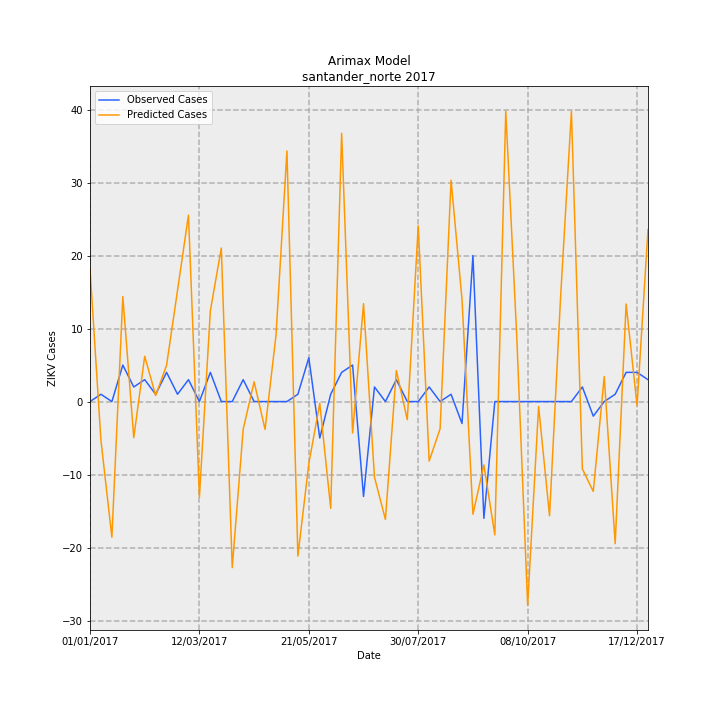

The data file committed next to this chart (first rows):
Date, predictions_incidence, observed_incidence, Predicted Cases, Observed Cases, error
01/01/2017, 1.343, 0.0, 18.21, 0.0, -18.21
08/01/2017, -0.3924, 0.07376, -5.32, 1, 6.32
15/01/2017, -1.37, 0.0, -18.58, 0.0, 18.58
22/01/2017, 1.06, 0.3688, 14.38, 5.0, -9.376
29/01/2017, -0.3642, 0.1475, -4.937, 2, 6.937
05/02/2017, 0.4579, 0.2213, 6.208, 3, -3.208
12/02/2017, 0.06112, 0.07376, 0.8286, 1, 0.1714
19/02/2017, 0.3671, 0.295, 4.976, 4, -0.9763
26/02/2017, 1.125, 0.07376, 15.25, 1, -14.25
05/03/2017, 1.884, 0.2213, 25.54, 3, -22.54
12/03/2017, -0.9658, 0.0, -13.09, 0.0, 13.09
19/03/2017, 0.9162, 0.295, 12.42, 4, -8.421
26/03/2017, 1.551, 0.0, 21.03, 0.0, -21.03
02/04/2017, -1.678, 0.0, -22.75, 0.0, 22.75
09/04/2017, -0.2802, 0.2213, -3.799, 3, 6.799
16/04/2017, 0.1998, 0.0, 2.709, 0.0, -2.709
23/04/2017, -0.2814, 0.0, -3.815, 0.0, 3.815
30/04/2017, 0.6703, 0.0, 9.087, 0.0, -9.087
07/05/2017, 2.533, 0.0, 34.34, 0.0, -34.34
14/05/2017, -1.562, 0.07376, -21.18, 1, 22.18
21/05/2017, -0.6262, 0.4426, -8.489, 6, 14.49
28/05/2017, -0.01781, -0.3688, -0.2415, -5.0, -4.758
04/06/2017, -1.08, 0.07376, -14.64, 1, 15.64
11/06/2017, 2.711, 0.295, 36.76, 4, -32.76
18/06/2017, -0.3176, 0.3688, -4.306, 5.0, 9.306
25/06/2017, 0.9889, -0.9589, 13.41, -13, -26.41
02/07/2017, -0.7642, 0.1475, -10.36, 2, 12.36
09/07/2017, -1.191, 0.0, -16.15, 0.0, 16.15
16/07/2017, 0.3137, 0.2213, 4.253, 3, -1.253
23/07/2017, -0.1835, 0.0, -2.487, 0.0, 2.487
30/07/2017, 1.775, 0.0, 24.07, 0.0, -24.07
06/08/2017, -0.6015, 0.1475, -8.154, 2, 10.15
13/08/2017, -0.2738, 0.0, -3.712, 0.0, 3.712
20/08/2017, 2.237, 0.07376, 30.33, 1, -29.33
27/08/2017, 1.035, -0.2213, 14.03, -3, -17.03
03/09/2017, -1.139, 1.475, -15.44, 20.0, 35.44
10/09/2017, -0.64, -1.18, -8.677, -16, -7.323
17/09/2017, -1.347, 0.0, -18.26, 0.0, 18.26
24/09/2017, 2.935, 0.0, 39.79, 0.0, -39.79
01/10/2017, 0.6687, 0.0, 9.065, 0.0, -9.065
08/10/2017, -2.059, 0.0, -27.91, 0.0, 27.91
15/10/2017, -0.04859, 0.0, -0.6588, 0.0, 0.6588
22/10/2017, -1.154, 0.0, -15.64, 0.0, 15.64
29/10/2017, 1.033, 0.0, 14, 0.0, -14
05/11/2017, 2.933, 0.0, 39.76, 0.0, -39.76
12/11/2017, -0.6802, 0.1475, -9.222, 2, 11.22
19/11/2017, -0.9083, -0.1475, -12.31, -2, 10.31
26/11/2017, 0.2534, 0.0, 3.435, 0.0, -3.435
03/12/2017, -1.436, 0.07376, -19.47, 1, 20.47
10/12/2017, 0.9855, 0.295, 13.36, 4, -9.36
17/12/2017, -0.03986, 0.295, -0.5404, 4, 4.54
24/12/2017, 1.738, 0.2213, 23.57, 3, -20.57
